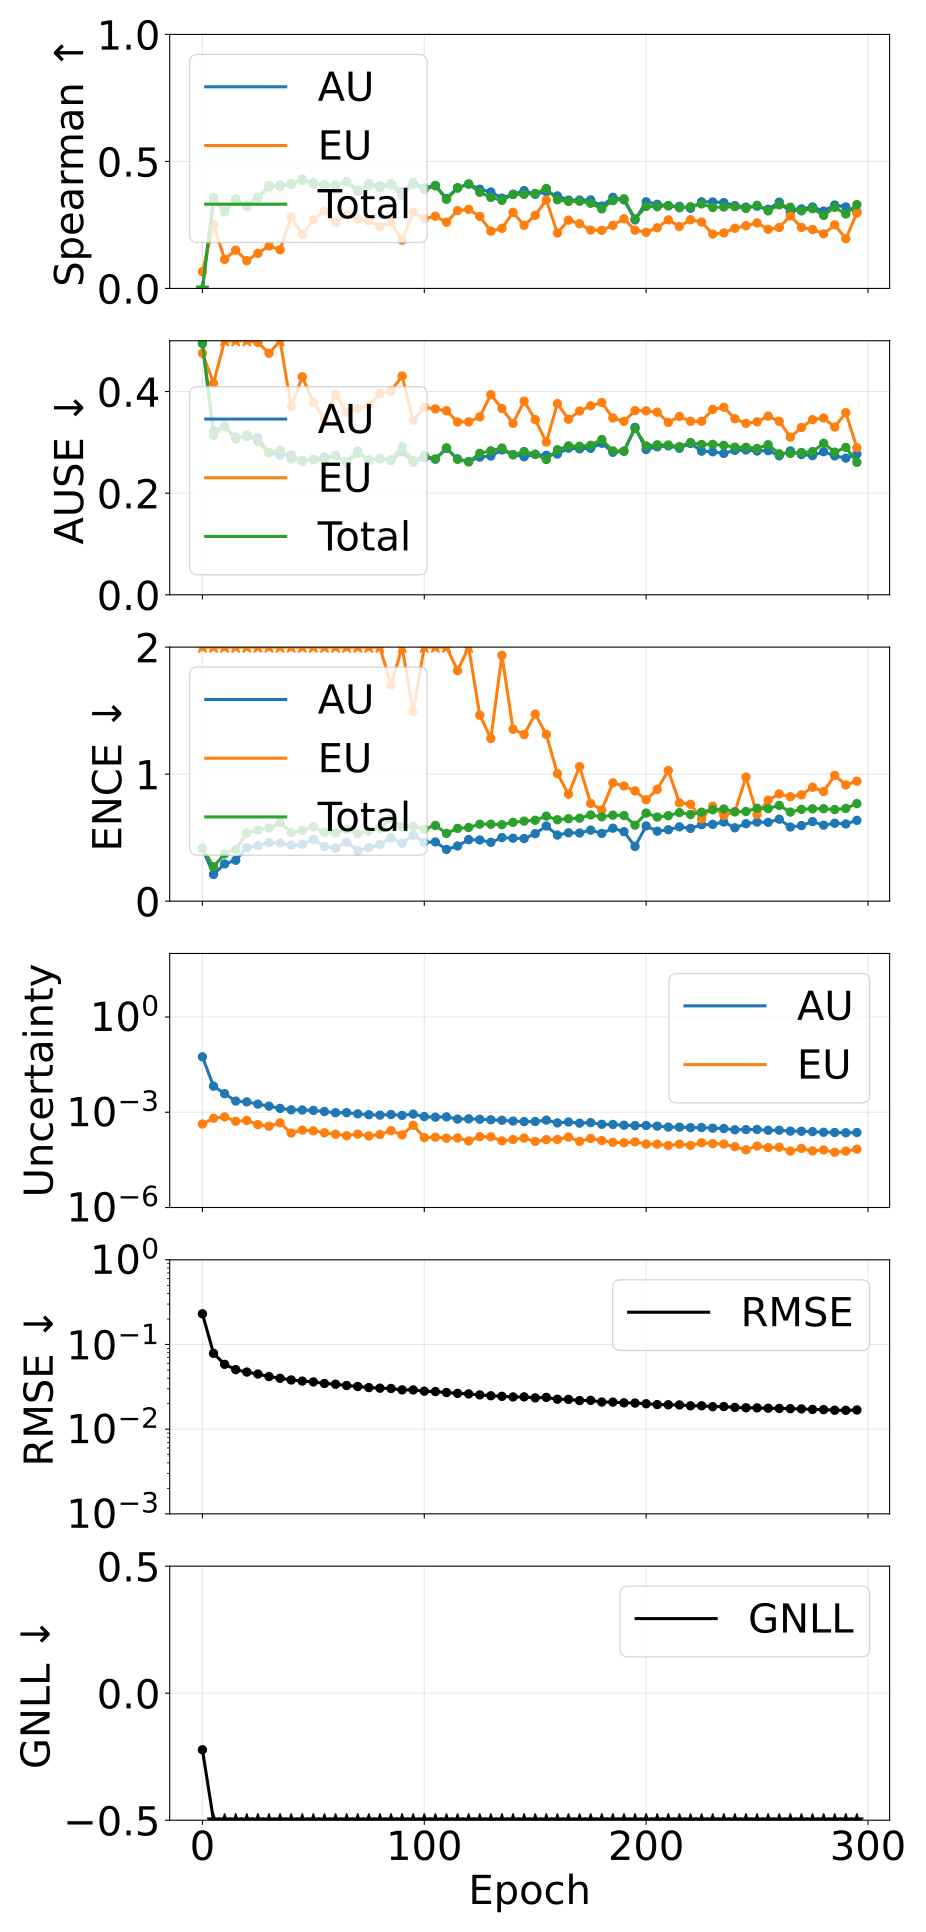

The table this chart was drawn from, first rows:
epoch, pearson_aleatoric, pearson_epistemic, pearson_total, spearman_aleatoric, spearman_epistemic, spearman_total, ause_aleatoric, ause_epistemic, ause_total, ence_aleatoric, ence_epistemic, ence_total, magnitude_aleatoric, magnitude_epistemic, magnitude_total, rmse_e_atom, nll_energy
0, 0.5674, 0.7936, 0.5885, -0.007687, 0.06584, -0.007813, 0.4945, 0.4755, 0.4959, 0.4152, 234.2, 0.417, 0.05551, 0.0004279, 0.05594, 0.2305, -0.2227
5, 0.3, 0.241, 0.3012, 0.3484, 0.2513, 0.358, 0.3226, 0.4167, 0.3139, 0.2099, 8.993, 0.2706, 0.006623, 0.0006456, 0.007269, 0.07859, -1.301
10, 0.1914, 0.04411, 0.1697, 0.306, 0.1144, 0.3009, 0.3302, 0.5315, 0.3325, 0.2932, 6.427, 0.3723, 0.003844, 0.0007149, 0.004559, 0.05833, -1.577
15, 0.3379, 0.04523, 0.2979, 0.3496, 0.1509, 0.3527, 0.3105, 0.5439, 0.3066, 0.3219, 5.173, 0.4075, 0.002246, 0.000517, 0.002763, 0.05048, -1.79
20, 0.4591, 0.0663, 0.4279, 0.3271, 0.1092, 0.3227, 0.3114, 0.5664, 0.3143, 0.4207, 3.436, 0.536, 0.002119, 0.0005497, 0.002669, 0.04726, -1.843
25, 0.514, 0.09673, 0.4681, 0.3595, 0.1383, 0.3565, 0.3091, 0.4966, 0.3018, 0.4367, 3.954, 0.56, 0.001801, 0.000408, 0.002209, 0.04478, -1.954
30, 0.5842, 0.1152, 0.5331, 0.3994, 0.1672, 0.4047, 0.2803, 0.4753, 0.2793, 0.4609, 3.505, 0.5747, 0.00156, 0.000363, 0.001923, 0.04183, -2.048
35, 0.6352, 0.1294, 0.6079, 0.4072, 0.1523, 0.4007, 0.2748, 0.5316, 0.2845, 0.4585, 2.078, 0.6188, 0.001321, 0.0004635, 0.001784, 0.03994, -2.098
40, 0.6564, 0.2928, 0.6445, 0.4089, 0.2818, 0.4135, 0.2753, 0.3704, 0.2671, 0.441, 4.277, 0.5392, 0.001193, 0.0002212, 0.001414, 0.03814, -2.224
45, 0.6652, 0.2644, 0.6442, 0.4302, 0.2124, 0.4251, 0.2624, 0.429, 0.2647, 0.4478, 2.834, 0.5572, 0.001178, 0.000273, 0.001451, 0.03697, -2.239
50, 0.6801, 0.2096, 0.6548, 0.416, 0.2693, 0.4111, 0.2668, 0.3789, 0.2656, 0.4857, 3.09, 0.5853, 0.001142, 0.0002593, 0.001402, 0.03614, -2.278
55, 0.6784, 0.3691, 0.6666, 0.4027, 0.3049, 0.409, 0.2714, 0.3473, 0.2643, 0.4299, 2.951, 0.5424, 0.001052, 0.0002265, 0.001278, 0.03466, -2.331
60, 0.7, 0.4148, 0.694, 0.4065, 0.2592, 0.4059, 0.274, 0.3948, 0.2739, 0.4165, 2.996, 0.538, 0.0009636, 0.0002028, 0.001166, 0.03393, -2.377
65, 0.6951, 0.4577, 0.6886, 0.4203, 0.2878, 0.4203, 0.262, 0.359, 0.259, 0.4661, 2.925, 0.5665, 0.0009702, 0.0001822, 0.001152, 0.03279, -2.414
70, 0.7006, 0.3652, 0.6885, 0.3828, 0.2735, 0.3868, 0.2829, 0.3662, 0.2789, 0.3975, 2.859, 0.5316, 0.0008902, 0.0002049, 0.001095, 0.03194, -2.435
75, 0.7107, 0.462, 0.7032, 0.4127, 0.2661, 0.4063, 0.2647, 0.3727, 0.2654, 0.4214, 2.583, 0.5535, 0.0008355, 0.0001791, 0.001015, 0.031, -2.492
80, 0.713, 0.3833, 0.7006, 0.404, 0.2427, 0.397, 0.2678, 0.3961, 0.2689, 0.4453, 2.264, 0.5754, 0.0008116, 0.0001992, 0.001011, 0.03049, -2.508
85, 0.7117, 0.3927, 0.699, 0.4126, 0.2618, 0.4074, 0.2641, 0.4011, 0.2663, 0.4995, 1.701, 0.6472, 0.000848, 0.0002632, 0.001111, 0.03024, -2.471
90, 0.7109, 0.4334, 0.6982, 0.381, 0.1898, 0.3661, 0.281, 0.4306, 0.2913, 0.4554, 2.137, 0.5868, 0.0007962, 0.0001934, 0.0009896, 0.02912, -2.527
95, 0.7032, 0.09487, 0.4539, 0.417, 0.2998, 0.4101, 0.2609, 0.3434, 0.2639, 0.5188, 1.492, 0.5887, 0.0008762, 0.0003892, 0.001265, 0.02908, -2.515
100, 0.7184, 0.3432, 0.6981, 0.3959, 0.275, 0.3892, 0.2702, 0.3689, 0.274, 0.4634, 2.797, 0.5674, 0.0007304, 0.000159, 0.0008894, 0.02811, -2.618
105, 0.7238, 0.4224, 0.7091, 0.4052, 0.2841, 0.4043, 0.2668, 0.3659, 0.2674, 0.4659, 2.101, 0.5961, 0.0006996, 0.0001644, 0.0008639, 0.0278, -2.629
110, 0.719, 0.424, 0.7041, 0.3539, 0.2607, 0.3507, 0.2878, 0.3623, 0.2892, 0.4069, 2.549, 0.5335, 0.0007148, 0.000152, 0.0008668, 0.02711, -2.611
115, 0.7296, 0.4102, 0.7111, 0.3963, 0.3065, 0.3948, 0.2675, 0.3401, 0.2667, 0.4339, 1.815, 0.5725, 0.0006075, 0.0001553, 0.0007628, 0.02649, -2.713
120, 0.728, 0.4117, 0.7108, 0.4104, 0.3113, 0.4115, 0.2624, 0.3403, 0.2615, 0.4844, 2.586, 0.5799, 0.0006182, 0.0001243, 0.0007424, 0.02609, -2.741
125, 0.7333, 0.3799, 0.7074, 0.3903, 0.2833, 0.3782, 0.271, 0.3503, 0.2784, 0.4816, 1.465, 0.6057, 0.0006025, 0.0001697, 0.0007722, 0.0254, -2.726
130, 0.7279, 0.3921, 0.7048, 0.3797, 0.2256, 0.358, 0.273, 0.3939, 0.2834, 0.4631, 1.281, 0.6059, 0.0005774, 0.0001685, 0.000746, 0.02481, -2.738
135, 0.7311, 0.3943, 0.7079, 0.3555, 0.2365, 0.3468, 0.285, 0.3665, 0.2889, 0.5003, 1.935, 0.6019, 0.0005601, 0.0001252, 0.0006853, 0.02443, -2.794
140, 0.7383, 0.4016, 0.7154, 0.3707, 0.2995, 0.37, 0.276, 0.3374, 0.2755, 0.4955, 1.354, 0.6204, 0.0005265, 0.0001383, 0.0006648, 0.02404, -2.823
145, 0.7409, 0.3515, 0.7134, 0.3851, 0.2482, 0.3703, 0.2717, 0.3812, 0.282, 0.4926, 1.312, 0.6301, 0.000507, 0.0001537, 0.0006607, 0.02407, -2.821
150, 0.7351, 0.3753, 0.7082, 0.3705, 0.2877, 0.374, 0.2763, 0.3447, 0.2767, 0.5313, 1.473, 0.6369, 0.000509, 0.0001204, 0.0006295, 0.02342, -2.863
155, 0.739, 0.3919, 0.7084, 0.3807, 0.3481, 0.3936, 0.2745, 0.3006, 0.2663, 0.5914, 1.313, 0.6694, 0.0005638, 0.0001374, 0.0007012, 0.02373, -2.805
160, 0.7409, 0.3321, 0.7096, 0.3642, 0.2181, 0.3491, 0.2769, 0.3763, 0.2855, 0.5203, 1.003, 0.6408, 0.000461, 0.0001389, 0.0005999, 0.02258, -2.904
165, 0.7353, 0.2555, 0.7008, 0.3476, 0.2689, 0.3425, 0.2885, 0.3455, 0.2931, 0.538, 0.8421, 0.6489, 0.0004934, 0.0001647, 0.0006582, 0.02249, -2.861
170, 0.7388, 0.3956, 0.7135, 0.348, 0.2547, 0.3431, 0.2872, 0.3617, 0.2923, 0.5366, 1.059, 0.6532, 0.0004523, 0.0001208, 0.000573, 0.02177, -2.934
175, 0.7363, 0.361, 0.708, 0.3484, 0.2296, 0.3351, 0.2883, 0.372, 0.2942, 0.5592, 0.7693, 0.6784, 0.000472, 0.0001493, 0.0006213, 0.02191, -2.891
180, 0.7327, 0.3593, 0.7007, 0.3243, 0.2286, 0.3132, 0.2983, 0.3785, 0.3056, 0.5334, 0.7183, 0.664, 0.0004165, 0.0001284, 0.0005449, 0.02092, -2.973
185, 0.7388, 0.3663, 0.7084, 0.3587, 0.2483, 0.3456, 0.2805, 0.348, 0.2832, 0.574, 0.9315, 0.6769, 0.0004119, 0.0001127, 0.0005247, 0.0209, -3.014
190, 0.7446, 0.3883, 0.7186, 0.3489, 0.2744, 0.3527, 0.2827, 0.3414, 0.2826, 0.5471, 0.9066, 0.6743, 0.0003907, 0.0001093, 0.0005001, 0.02047, -3.037
195, 0.7379, 0.3685, 0.7109, 0.2697, 0.2294, 0.2737, 0.3296, 0.3626, 0.3275, 0.4306, 0.8681, 0.5985, 0.0003807, 0.0001165, 0.0004971, 0.02035, -3.011
200, 0.7343, 0.3662, 0.7056, 0.3409, 0.2209, 0.323, 0.2859, 0.362, 0.293, 0.592, 0.7983, 0.693, 0.0003821, 9.928286897620637e-05, 0.0004814, 0.01997, -3.078
205, 0.7427, 0.3859, 0.7155, 0.3309, 0.2389, 0.3218, 0.2913, 0.3594, 0.2952, 0.5508, 0.88, 0.6622, 0.0003659, 9.840878547734064e-05, 0.0004644, 0.01953, -3.101
210, 0.7477, 0.3692, 0.7196, 0.325, 0.2699, 0.3264, 0.2931, 0.3394, 0.2948, 0.562, 1.028, 0.673, 0.0003408, 8.965736928246316e-05, 0.0004305, 0.01942, -3.164
215, 0.7578, 0.3726, 0.7286, 0.3231, 0.2437, 0.3175, 0.2885, 0.351, 0.2917, 0.5847, 0.7735, 0.6972, 0.0003393, 9.917693222751041e-05, 0.0004385, 0.01935, -3.148
220, 0.7496, 0.3704, 0.7221, 0.3153, 0.2702, 0.3218, 0.2979, 0.3415, 0.2997, 0.5728, 0.7626, 0.682, 0.0003277, 9.006423380578781e-05, 0.0004178, 0.01887, -3.19
225, 0.7562, 0.3259, 0.7248, 0.3411, 0.2613, 0.3326, 0.2826, 0.3415, 0.2959, 0.6018, 0.6476, 0.7003, 0.0003296, 0.0001092, 0.0004388, 0.01889, -3.18
230, 0.7617, 0.3759, 0.7399, 0.3403, 0.214, 0.3187, 0.2815, 0.3647, 0.2961, 0.6046, 0.7475, 0.7195, 0.0003153, 0.0001024, 0.0004177, 0.01844, -3.191
235, 0.7676, 0.3332, 0.7438, 0.3378, 0.2185, 0.3206, 0.2783, 0.3692, 0.2943, 0.6226, 0.6744, 0.7255, 0.0003077, 9.980558968363766e-05, 0.0004075, 0.01851, -3.223
240, 0.7781, 0.3612, 0.7534, 0.3263, 0.2367, 0.3219, 0.2842, 0.3466, 0.2906, 0.5774, 0.705, 0.703, 0.0002802, 8.200643331501851e-05, 0.0003622, 0.01806, -3.31
245, 0.7727, 0.3801, 0.7505, 0.3203, 0.2468, 0.3149, 0.285, 0.3374, 0.2903, 0.6097, 0.9767, 0.7059, 0.0002839, 6.554592711227088e-05, 0.0003494, 0.0179, -3.338
250, 0.7789, 0.3415, 0.7534, 0.3235, 0.2582, 0.3274, 0.283, 0.3404, 0.288, 0.6223, 0.6834, 0.7314, 0.0002863, 8.629092670316822e-05, 0.0003726, 0.01785, -3.304
255, 0.7815, 0.3904, 0.7575, 0.3117, 0.2327, 0.3051, 0.2836, 0.3517, 0.2954, 0.6202, 0.795, 0.7289, 0.0002701, 7.664270427942483e-05, 0.0003468, 0.01766, -3.348
260, 0.786, 0.422, 0.7666, 0.3399, 0.24, 0.3289, 0.2737, 0.3414, 0.2776, 0.645, 0.8441, 0.7538, 0.0002719, 7.935639924089627e-05, 0.0003513, 0.01758, -3.33
265, 0.7911, 0.427, 0.7727, 0.3011, 0.2856, 0.3197, 0.2831, 0.3103, 0.2781, 0.5835, 0.822, 0.7013, 0.0002544, 5.981057479998526e-05, 0.0003142, 0.01746, -3.428
270, 0.7984, 0.4372, 0.7822, 0.3131, 0.2402, 0.3052, 0.276, 0.3292, 0.28, 0.5948, 0.8366, 0.7228, 0.0002514, 7.261290033793557e-05, 0.000324, 0.01735, -3.399
275, 0.7997, 0.4381, 0.7832, 0.3209, 0.2318, 0.314, 0.2739, 0.3447, 0.2818, 0.6261, 0.8967, 0.7275, 0.0002447, 6.037738027598607e-05, 0.0003051, 0.01712, -3.459
280, 0.8084, 0.4723, 0.7945, 0.3045, 0.2148, 0.2875, 0.2816, 0.348, 0.2983, 0.5982, 0.8635, 0.7277, 0.000234, 6.482768216910699e-05, 0.0002988, 0.01702, -3.471
285, 0.808, 0.4561, 0.794, 0.3283, 0.2503, 0.3191, 0.2734, 0.3302, 0.2808, 0.6134, 0.9899, 0.7213, 0.0002305, 5.473062626731462e-05, 0.0002852, 0.01675, -3.519
290, 0.8137, 0.4646, 0.8, 0.3209, 0.1957, 0.2929, 0.269, 0.3585, 0.29, 0.6078, 0.9147, 0.7297, 0.000226, 5.948880659166207e-05, 0.0002855, 0.0167, -3.516
295, 0.8208, 0.5101, 0.8089, 0.3015, 0.297, 0.33, 0.277, 0.2896, 0.2607, 0.6361, 0.9447, 0.7683, 0.00023, 6.876151232522717e-05, 0.0002988, 0.01686, -3.476
